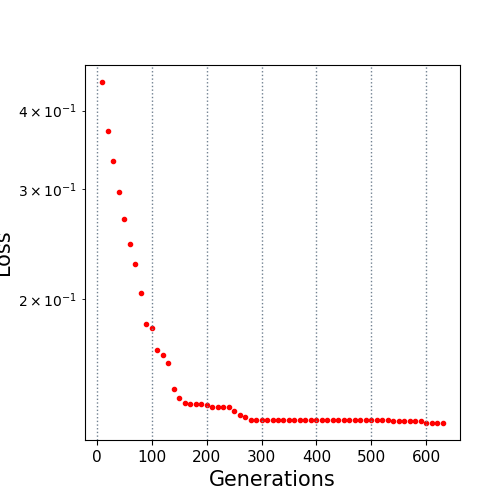

Data behind this chart, as committed beside it:
10.0, 0.44433
20.0, 0.3708
30.0, 0.333
40.0, 0.2964
50.0, 0.2685
60.0, 0.2449
70.0, 0.2276
80.0, 0.2047
90.0, 0.1827
100.0, 0.1799
110.0, 0.1662
120.0, 0.1631
130.0, 0.1584
140.0, 0.1438
150.0, 0.139
160.0, 0.1368
170.0, 0.1359
180.0, 0.1359
190.0, 0.1359
200.0, 0.1354
210.0, 0.1348
220.0, 0.1348
230.0, 0.1348
240.0, 0.1345
250.0, 0.1325
260.0, 0.1306
270.0, 0.1295
280.0, 0.1285
290.0, 0.1285
300.0, 0.1285
310.0, 0.1285
320.0, 0.1285
330.0, 0.1285
340.0, 0.1285
350.0, 0.1285
360.0, 0.1285
370.0, 0.1285
380.0, 0.1285
390.0, 0.1285
400.0, 0.1285
410.0, 0.1285
420.0, 0.1285
430.0, 0.1285
440.0, 0.1285
450.0, 0.1285
460.0, 0.1285
470.0, 0.1282
480.0, 0.1282
490.0, 0.1282
500.0, 0.1282
510.0, 0.1282
520.0, 0.1282
530.0, 0.1282
540.0, 0.1278
550.0, 0.1278
560.0, 0.1278
570.0, 0.1278
580.0, 0.1278
590.0, 0.1278
600.0, 0.1269
610.0, 0.1269
... 2 more rows
